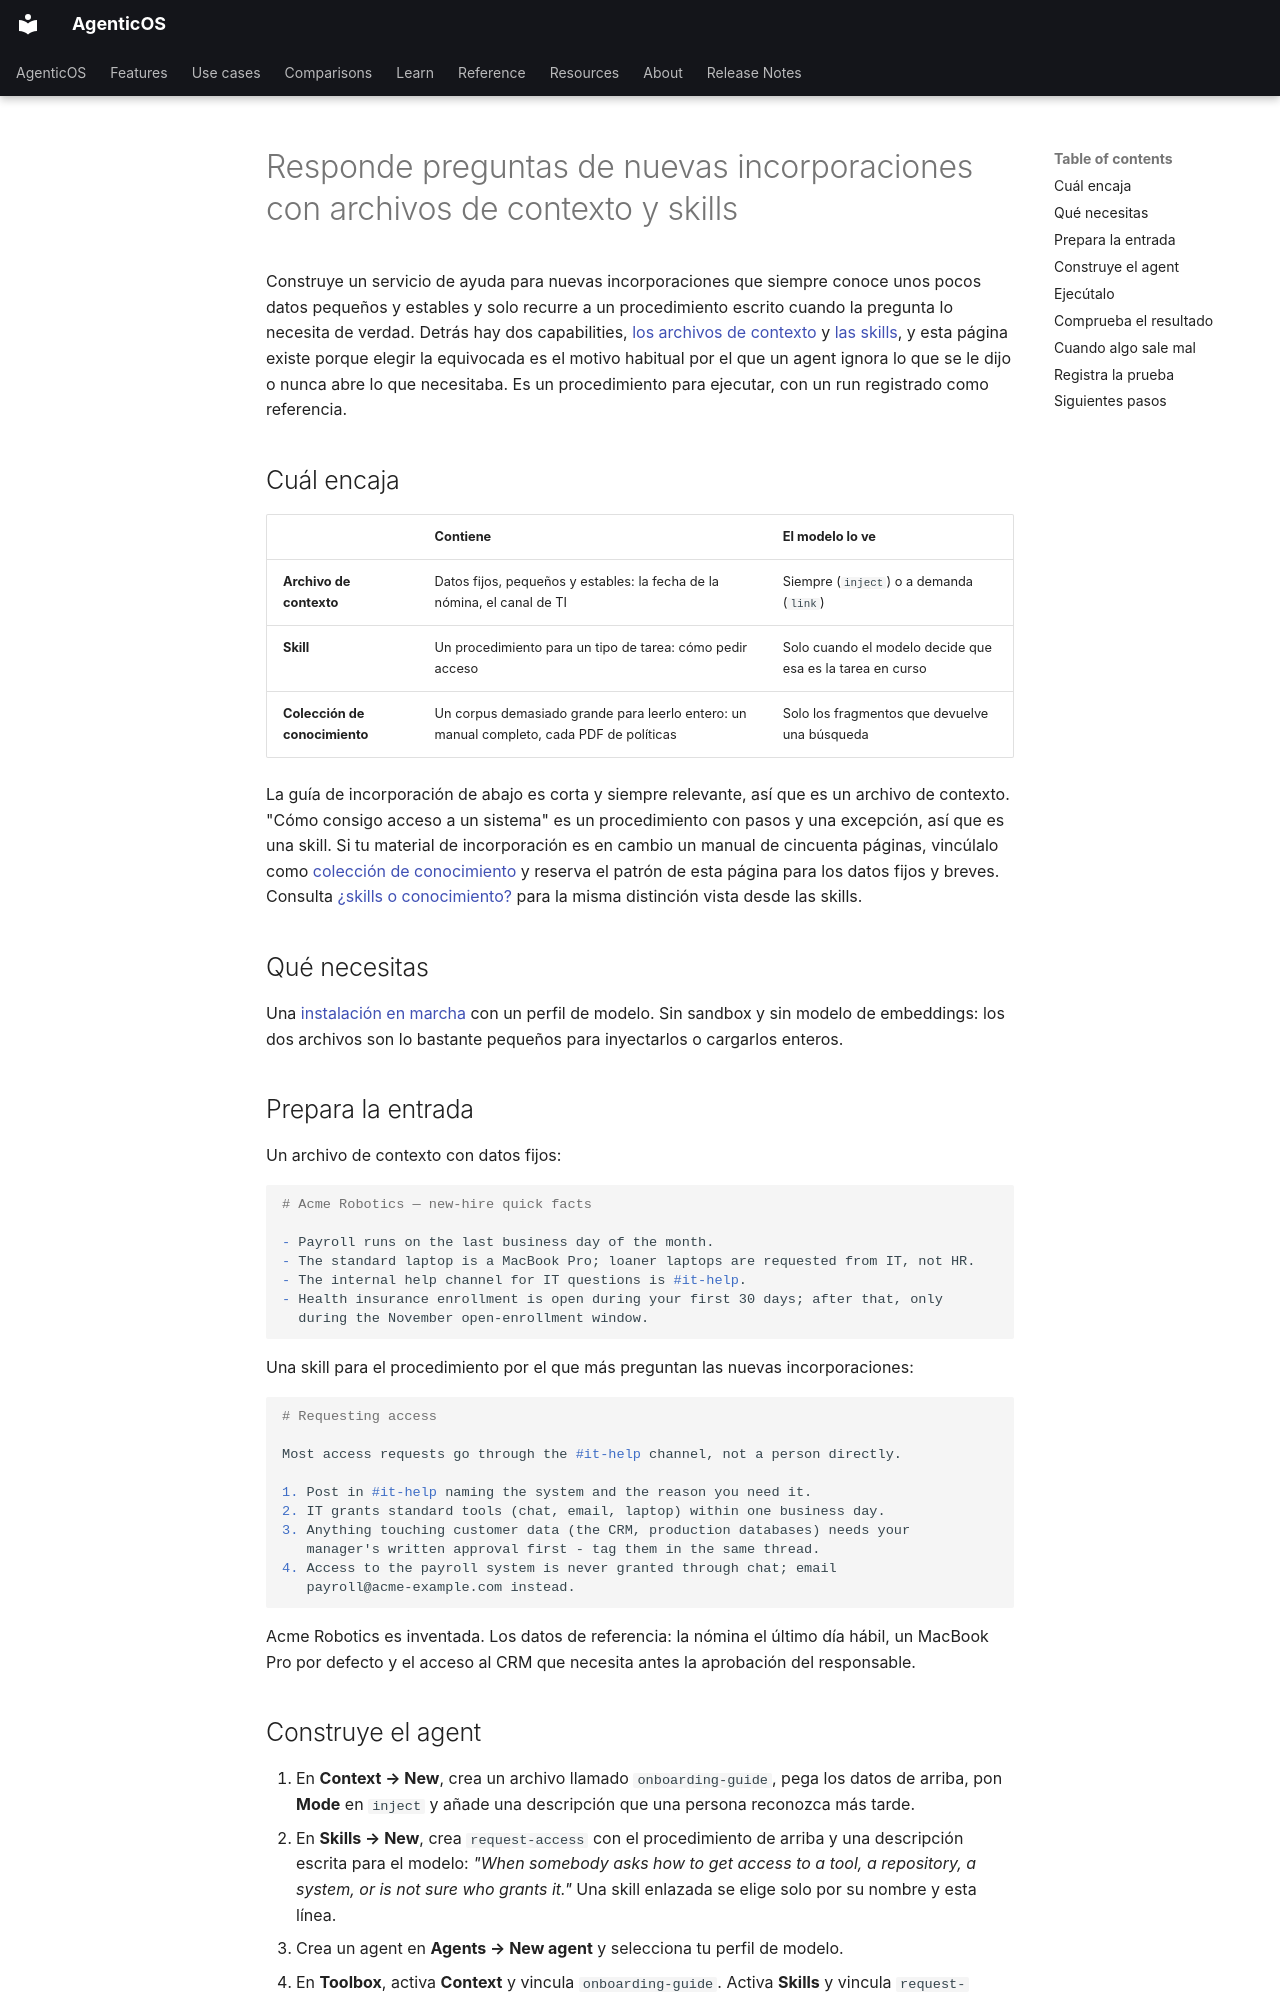

repository: vstorm-co/agenticos · page: howto/onboarding-helpdesk.es/index.html · generator: mkdocs

---
source_sha: "ebf27ba3fe81"
title: "Responde preguntas de nuevas incorporaciones con archivos de contexto y skills"
description: "Vincula a un agent un archivo de contexto breve con datos fijos y una skill con un procedimiento, y comprueba cuál de los dos responde a cada tipo de pregunta."
---

# Responde preguntas de nuevas incorporaciones con archivos de contexto y skills { #answer-new-hire-questions-with-context-files-and-skills }

Construye un servicio de ayuda para nuevas incorporaciones que siempre conoce unos pocos datos pequeños y estables y solo recurre a un procedimiento escrito cuando la pregunta lo necesita de verdad. Detrás hay dos capabilities, [los archivos de contexto](../context.md) y [las skills](../skills.md), y esta página existe porque elegir la equivocada es el motivo habitual por el que un agent ignora lo que se le dijo o nunca abre lo que necesitaba. Es un procedimiento para ejecutar, con un run registrado como referencia.

## Cuál encaja { #which-one-fits }

| | Contiene | El modelo lo ve |
| --- | --- | --- |
| **Archivo de contexto** | Datos fijos, pequeños y estables: la fecha de la nómina, el canal de TI | Siempre (`inject`) o a demanda (`link`) |
| **Skill** | Un procedimiento para un tipo de tarea: cómo pedir acceso | Solo cuando el modelo decide que esa es la tarea en curso |
| **Colección de conocimiento** | Un corpus demasiado grande para leerlo entero: un manual completo, cada PDF de políticas | Solo los fragmentos que devuelve una búsqueda |

La guía de incorporación de abajo es corta y siempre relevante, así que es un archivo de contexto. "Cómo consigo acceso a un sistema" es un procedimiento con pasos y una excepción, así que es una skill. Si tu material de incorporación es en cambio un manual de cincuenta páginas, vincúlalo como [colección de conocimiento](set-up-knowledge-base.md) y reserva el patrón de esta página para los datos fijos y breves. Consulta [¿skills o conocimiento?](../skills.md#skills-or-knowledge) para la misma distinción vista desde las skills.

## Qué necesitas { #what-you-need }

Una [instalación en marcha](../install.md) con un perfil de modelo. Sin sandbox y sin modelo de embeddings: los dos archivos son lo bastante pequeños para inyectarlos o cargarlos enteros.

## Prepara la entrada { #prepare-the-input }

Un archivo de contexto con datos fijos:

```markdown
# Acme Robotics — new-hire quick facts

- Payroll runs on the last business day of the month.
- The standard laptop is a MacBook Pro; loaner laptops are requested from IT, not HR.
- The internal help channel for IT questions is #it-help.
- Health insurance enrollment is open during your first 30 days; after that, only
  during the November open-enrollment window.
```

Una skill para el procedimiento por el que más preguntan las nuevas incorporaciones:

```markdown
# Requesting access

Most access requests go through the #it-help channel, not a person directly.

1. Post in #it-help naming the system and the reason you need it.
2. IT grants standard tools (chat, email, laptop) within one business day.
3. Anything touching customer data (the CRM, production databases) needs your
   manager's written approval first - tag them in the same thread.
4. Access to the payroll system is never granted through chat; email
   payroll@acme-example.com instead.
```

Acme Robotics es inventada. Los datos de referencia: la nómina el último día hábil, un MacBook Pro por defecto y el acceso al CRM que necesita antes la aprobación del responsable.
